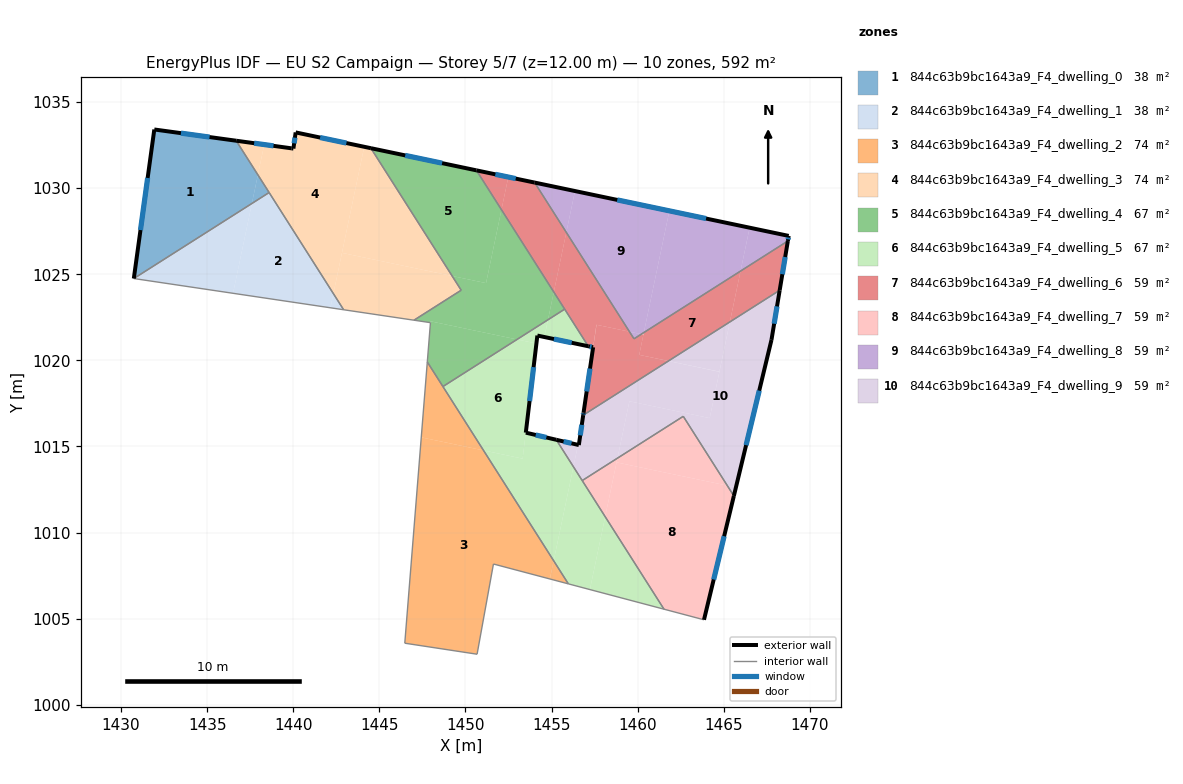
=== STOREY PLAN SPEC (per zone: floor XY polygon, exterior-wall plan segments, windows/doors) ===
zone 1: 844c63b9bc1643a9_F4_dwelling_0  (37.6 m²)
  floor: (1436.68, 1032.76) (1437.94, 1030.78) (1437.59, 1029.11) (1430.74, 1024.75) (1431.93, 1033.41)
  floor: (1437.94, 1030.77) (1438.60, 1029.75) (1437.59, 1029.11)
  exterior wall: (1431.93, 1033.41) – (1430.74, 1024.75)  [8.7 m]
    window: (1431.54, 1030.59) – (1431.12, 1027.57)  [3.2 m²]
  exterior wall: (1436.68, 1032.76) – (1431.93, 1033.41)  [4.8 m]
    window: (1435.14, 1032.97) – (1433.47, 1033.20)  [1.8 m²]
  interior walls: 2
zone 2: 844c63b9bc1643a9_F4_dwelling_1  (37.6 m²)
  floor: (1437.59, 1029.11) (1436.50, 1023.89) (1430.74, 1024.75)
  floor: (1438.60, 1029.75) (1442.33, 1023.87) (1442.16, 1023.05) (1436.50, 1023.89) (1437.59, 1029.11)
  floor: (1442.33, 1023.87) (1442.92, 1022.94) (1442.16, 1023.05)
  interior walls: 3
zone 3: 844c63b9bc1643a9_F4_dwelling_2  (73.7 m²)
  floor: (1451.05, 1014.77) (1455.13, 1008.36) (1454.90, 1007.30) (1451.63, 1008.17) (1450.68, 1002.93) (1446.48, 1003.57) (1447.44, 1015.53) (1449.24, 1015.15) (1449.54, 1015.09)
  floor: (1447.79, 1019.91) (1451.05, 1014.77) (1449.54, 1015.09) (1449.24, 1015.15) (1447.43, 1015.53)
  floor: (1455.13, 1008.36) (1455.98, 1007.02) (1454.90, 1007.30)
  interior walls: 6
zone 4: 844c63b9bc1643a9_F4_dwelling_3  (73.6 m²)
  floor: (1444.12, 1032.40) (1442.33, 1023.87) (1437.94, 1030.77) (1438.31, 1032.53) (1440.01, 1032.30) (1440.14, 1033.24)
  floor: (1438.31, 1032.53) (1437.94, 1030.78) (1436.68, 1032.76)
  floor: (1444.51, 1032.32) (1449.23, 1024.90) (1442.83, 1026.24) (1444.12, 1032.40)
  floor: (1449.23, 1024.90) (1449.75, 1024.07) (1447.01, 1022.33) (1442.92, 1022.94) (1442.33, 1023.87) (1442.83, 1026.24)
  exterior wall: (1439.90, 1032.32) – (1436.68, 1032.76)  [3.2 m]
    window: (1438.85, 1032.46) – (1437.73, 1032.61)  [1.2 m²]
  exterior wall: (1440.01, 1032.30) – (1439.90, 1032.32)  [0.1 m]
  exterior wall: (1440.14, 1033.24) – (1440.01, 1032.30)  [0.9 m]
    window: (1440.10, 1032.93) – (1440.05, 1032.61)  [0.3 m²]
  exterior wall: (1444.51, 1032.32) – (1440.14, 1033.24)  [4.5 m]
    window: (1443.09, 1032.62) – (1441.56, 1032.94)  [1.6 m²]
  interior walls: 5
zone 5: 844c63b9bc1643a9_F4_dwelling_4  (66.9 m²)
  floor: (1450.64, 1031.04) (1452.09, 1028.75) (1451.20, 1024.49) (1449.23, 1024.90) (1444.51, 1032.32)
  floor: (1452.09, 1028.75) (1455.13, 1023.97) (1454.79, 1022.36) (1453.00, 1021.21) (1447.97, 1022.27) (1447.97, 1022.19) (1447.84, 1022.21) (1447.01, 1022.33) (1449.75, 1024.07) (1449.23, 1024.90) (1451.20, 1024.49)
  floor: (1453.00, 1021.21) (1448.69, 1018.48) (1447.79, 1019.90) (1447.97, 1022.19) (1447.98, 1022.27)
  floor: (1455.13, 1023.97) (1455.76, 1022.97) (1454.79, 1022.36)
  exterior wall: (1450.64, 1031.04) – (1444.51, 1032.32)  [6.3 m]
    window: (1448.65, 1031.45) – (1446.50, 1031.90)  [2.3 m²]
  interior walls: 7
zone 6: 844c63b9bc1643a9_F4_dwelling_5  (66.9 m²)
  floor: (1454.12, 1020.98) (1453.32, 1014.29) (1451.05, 1014.77) (1448.69, 1018.48) (1453.00, 1021.21)
  floor: (1455.28, 1015.39) (1456.27, 1013.82) (1455.13, 1008.36) (1451.05, 1014.77) (1453.32, 1014.29) (1453.51, 1015.80)
  floor: (1454.79, 1022.36) (1454.58, 1021.36) (1454.18, 1021.44) (1454.12, 1020.98) (1453.00, 1021.21)
  floor: (1454.18, 1021.44) (1453.51, 1015.80) (1453.32, 1014.29)
  floor: (1456.27, 1013.82) (1458.12, 1010.92) (1457.23, 1006.69) (1455.98, 1007.02) (1455.13, 1008.36)
  floor: (1455.76, 1022.97) (1457.13, 1020.82) (1454.58, 1021.36) (1454.79, 1022.36)
  floor: (1458.12, 1010.92) (1461.53, 1005.55) (1457.23, 1006.69)
  exterior wall: (1454.18, 1021.44) – (1457.14, 1020.82)  [3.0 m]
    window: (1455.14, 1021.24) – (1456.17, 1021.02)  [1.1 m²]
  exterior wall: (1453.51, 1015.80) – (1454.18, 1021.44)  [5.7 m]
    window: (1453.73, 1017.63) – (1453.96, 1019.61)  [2.1 m²]
  exterior wall: (1455.28, 1015.39) – (1453.51, 1015.80)  [1.8 m]
    window: (1454.70, 1015.52) – (1454.08, 1015.67)  [0.7 m²]
  interior walls: 6
zone 7: 844c63b9bc1643a9_F4_dwelling_6  (59.0 m²)
  floor: (1465.98, 1025.18) (1465.36, 1022.23) (1461.79, 1019.96) (1460.10, 1020.32) (1460.34, 1021.50) (1460.36, 1021.61)
  floor: (1455.86, 1027.43) (1459.53, 1021.67) (1457.61, 1022.07) (1457.42, 1020.76) (1457.13, 1020.82) (1455.13, 1023.97)
  floor: (1460.34, 1021.50) (1460.10, 1020.32) (1461.79, 1019.96) (1456.84, 1016.82) (1457.61, 1022.07) (1459.53, 1021.67) (1459.79, 1021.25) (1460.22, 1021.52)
  floor: (1454.02, 1030.33) (1455.86, 1027.43) (1455.13, 1023.97) (1452.09, 1028.75) (1452.49, 1030.65)
  floor: (1468.73, 1026.93) (1468.25, 1024.07) (1465.36, 1022.23) (1465.98, 1025.18)
  floor: (1452.49, 1030.65) (1452.09, 1028.75) (1450.64, 1031.04)
  exterior wall: (1457.14, 1020.82) – (1457.42, 1020.76)  [0.3 m]
    window: (1457.23, 1020.80) – (1457.33, 1020.78)  [0.1 m²]
  exterior wall: (1454.02, 1030.33) – (1450.64, 1031.04)  [3.5 m]
    window: (1452.92, 1030.56) – (1451.74, 1030.81)  [1.3 m²]
  exterior wall: (1468.25, 1024.07) – (1468.73, 1026.93)  [2.9 m]
    window: (1468.41, 1025.00) – (1468.57, 1026.00)  [1.1 m²]
  exterior wall: (1456.86, 1016.96) – (1456.84, 1016.82)  [0.1 m]
    window: (1456.85, 1016.91) – (1456.85, 1016.86)  [0.1 m²]
  exterior wall: (1457.42, 1020.76) – (1456.86, 1016.96)  [3.8 m]
    window: (1457.24, 1019.52) – (1457.04, 1018.19)  [1.4 m²]
  interior walls: 5
zone 8: 844c63b9bc1643a9_F4_dwelling_7  (58.7 m²)
  floor: (1465.21, 1012.72) (1465.59, 1012.13) (1463.86, 1004.93) (1461.53, 1005.55) (1458.12, 1010.92) (1458.78, 1014.07)
  floor: (1458.83, 1014.32) (1458.12, 1010.92) (1456.78, 1013.02)
  floor: (1462.65, 1016.75) (1465.21, 1012.72) (1458.78, 1014.07) (1458.83, 1014.32)
  exterior wall: (1463.86, 1004.93) – (1465.59, 1012.12)  [7.4 m]
    window: (1464.42, 1007.27) – (1465.03, 1009.79)  [2.7 m²]
  interior walls: 4
zone 9: 844c63b9bc1643a9_F4_dwelling_8  (59.2 m²)
  floor: (1461.85, 1028.68) (1460.36, 1021.61) (1460.22, 1021.52) (1459.53, 1021.67) (1455.86, 1027.43) (1456.36, 1029.83)
  floor: (1466.51, 1027.71) (1465.98, 1025.18) (1460.36, 1021.61) (1461.85, 1028.68)
  floor: (1456.36, 1029.83) (1455.86, 1027.43) (1454.02, 1030.33)
  floor: (1468.78, 1027.23) (1468.73, 1026.93) (1465.98, 1025.18) (1466.51, 1027.71)
  floor: (1460.22, 1021.52) (1459.79, 1021.25) (1459.53, 1021.67)
  exterior wall: (1468.73, 1026.93) – (1468.78, 1027.23)  [0.3 m]
    window: (1468.74, 1027.03) – (1468.76, 1027.13)  [0.1 m²]
  exterior wall: (1468.78, 1027.23) – (1454.02, 1030.33)  [15.1 m]
    window: (1463.98, 1028.24) – (1458.82, 1029.32)  [5.5 m²]
  interior walls: 2
zone 10: 844c63b9bc1643a9_F4_dwelling_9  (59.0 m²)
  floor: (1464.75, 1019.34) (1464.19, 1016.64) (1459.53, 1017.62) (1458.83, 1014.32) (1456.78, 1013.02) (1456.27, 1013.82) (1456.54, 1015.09) (1456.59, 1015.08) (1456.84, 1016.82) (1461.79, 1019.96)
  floor: (1468.25, 1024.07) (1467.78, 1021.19) (1465.71, 1012.62) (1465.21, 1012.72) (1462.65, 1016.75) (1458.83, 1014.32) (1459.53, 1017.62) (1464.19, 1016.64) (1465.36, 1022.23)
  floor: (1456.54, 1015.09) (1456.27, 1013.82) (1455.28, 1015.39)
  floor: (1465.71, 1012.62) (1465.59, 1012.13) (1465.21, 1012.72)
  floor: (1465.36, 1022.23) (1464.75, 1019.34) (1461.79, 1019.96)
  exterior wall: (1456.59, 1015.08) – (1455.28, 1015.39)  [1.3 m]
    window: (1456.16, 1015.18) – (1455.70, 1015.29)  [0.5 m²]
  exterior wall: (1456.84, 1016.82) – (1456.59, 1015.08)  [1.8 m]
    window: (1456.76, 1016.25) – (1456.67, 1015.64)  [0.6 m²]
  exterior wall: (1467.78, 1021.19) – (1468.25, 1024.07)  [2.9 m]
    window: (1467.93, 1022.13) – (1468.10, 1023.13)  [1.1 m²]
  exterior wall: (1465.59, 1012.12) – (1467.78, 1021.19)  [9.3 m]
    window: (1466.30, 1015.07) – (1467.07, 1018.24)  [3.4 m²]
  interior walls: 4

=== DERIVED (storey summary) ===
Building: EU S2 Campaign
Storey: 5 of 7  (floor level z = 12.00 m)
Storey gross floor area: 592.1 m²
Zones on this storey: 10
  - 844c63b9bc1643a9_F4_dwelling_0: floor 37.6 m²; exterior wall 13.5 m (40.6 m²); 2 window(s) 5.0 m²; WWR 12.2%
  - 844c63b9bc1643a9_F4_dwelling_1: floor 37.6 m²
  - 844c63b9bc1643a9_F4_dwelling_2: floor 73.7 m²
  - 844c63b9bc1643a9_F4_dwelling_3: floor 73.6 m²; exterior wall 8.8 m (26.3 m²); 3 window(s) 3.2 m²; WWR 12.1%
  - 844c63b9bc1643a9_F4_dwelling_4: floor 66.9 m²; exterior wall 6.3 m (18.8 m²); 1 window(s) 2.3 m²; WWR 12.2%
  - 844c63b9bc1643a9_F4_dwelling_5: floor 66.9 m²; exterior wall 10.5 m (31.6 m²); 3 window(s) 3.9 m²; WWR 12.2%
  - 844c63b9bc1643a9_F4_dwelling_6: floor 59.0 m²; exterior wall 10.6 m (31.9 m²); 5 window(s) 3.9 m²; WWR 12.2%
  - 844c63b9bc1643a9_F4_dwelling_7: floor 58.7 m²; exterior wall 7.4 m (22.2 m²); 1 window(s) 2.7 m²; WWR 12.2%
  - 844c63b9bc1643a9_F4_dwelling_8: floor 59.2 m²; exterior wall 15.4 m (46.1 m²); 2 window(s) 5.6 m²; WWR 12.2%
  - 844c63b9bc1643a9_F4_dwelling_9: floor 59.0 m²; exterior wall 15.3 m (46.0 m²); 4 window(s) 5.6 m²; WWR 12.2%
Zone adjacency (shared interzone walls):
  - 844c63b9bc1643a9_F4_dwelling_0 ↔ 844c63b9bc1643a9_F4_dwelling_1
  - 844c63b9bc1643a9_F4_dwelling_0 ↔ 844c63b9bc1643a9_F4_dwelling_3
  - 844c63b9bc1643a9_F4_dwelling_1 ↔ 844c63b9bc1643a9_F4_dwelling_3
  - 844c63b9bc1643a9_F4_dwelling_2 ↔ 844c63b9bc1643a9_F4_dwelling_4
  - 844c63b9bc1643a9_F4_dwelling_2 ↔ 844c63b9bc1643a9_F4_dwelling_5
  - 844c63b9bc1643a9_F4_dwelling_3 ↔ 844c63b9bc1643a9_F4_dwelling_4
  - 844c63b9bc1643a9_F4_dwelling_4 ↔ 844c63b9bc1643a9_F4_dwelling_5
  - 844c63b9bc1643a9_F4_dwelling_4 ↔ 844c63b9bc1643a9_F4_dwelling_6
  - 844c63b9bc1643a9_F4_dwelling_5 ↔ 844c63b9bc1643a9_F4_dwelling_6
  - 844c63b9bc1643a9_F4_dwelling_5 ↔ 844c63b9bc1643a9_F4_dwelling_7
  - 844c63b9bc1643a9_F4_dwelling_5 ↔ 844c63b9bc1643a9_F4_dwelling_9
  - 844c63b9bc1643a9_F4_dwelling_6 ↔ 844c63b9bc1643a9_F4_dwelling_8
  - 844c63b9bc1643a9_F4_dwelling_6 ↔ 844c63b9bc1643a9_F4_dwelling_9
  - 844c63b9bc1643a9_F4_dwelling_7 ↔ 844c63b9bc1643a9_F4_dwelling_9